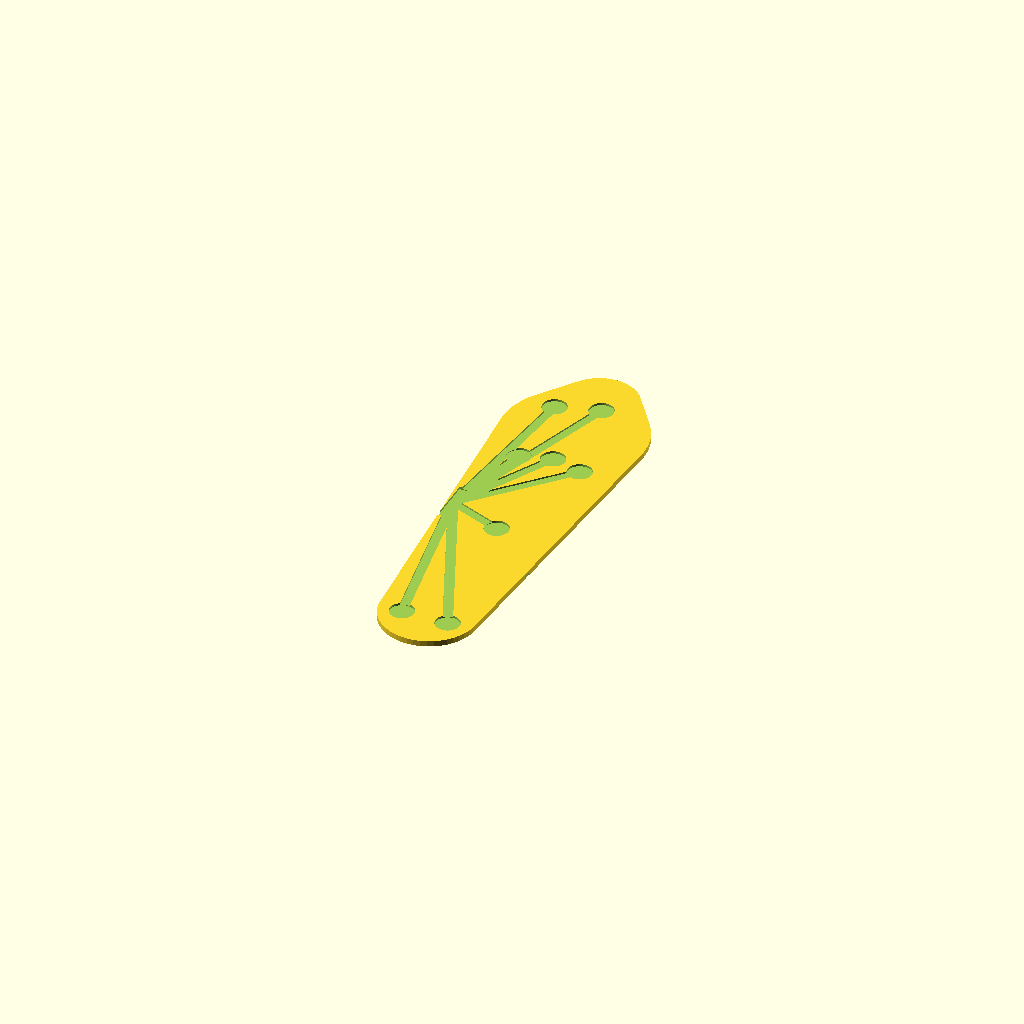
Cell 1 — every parameter at its default value.
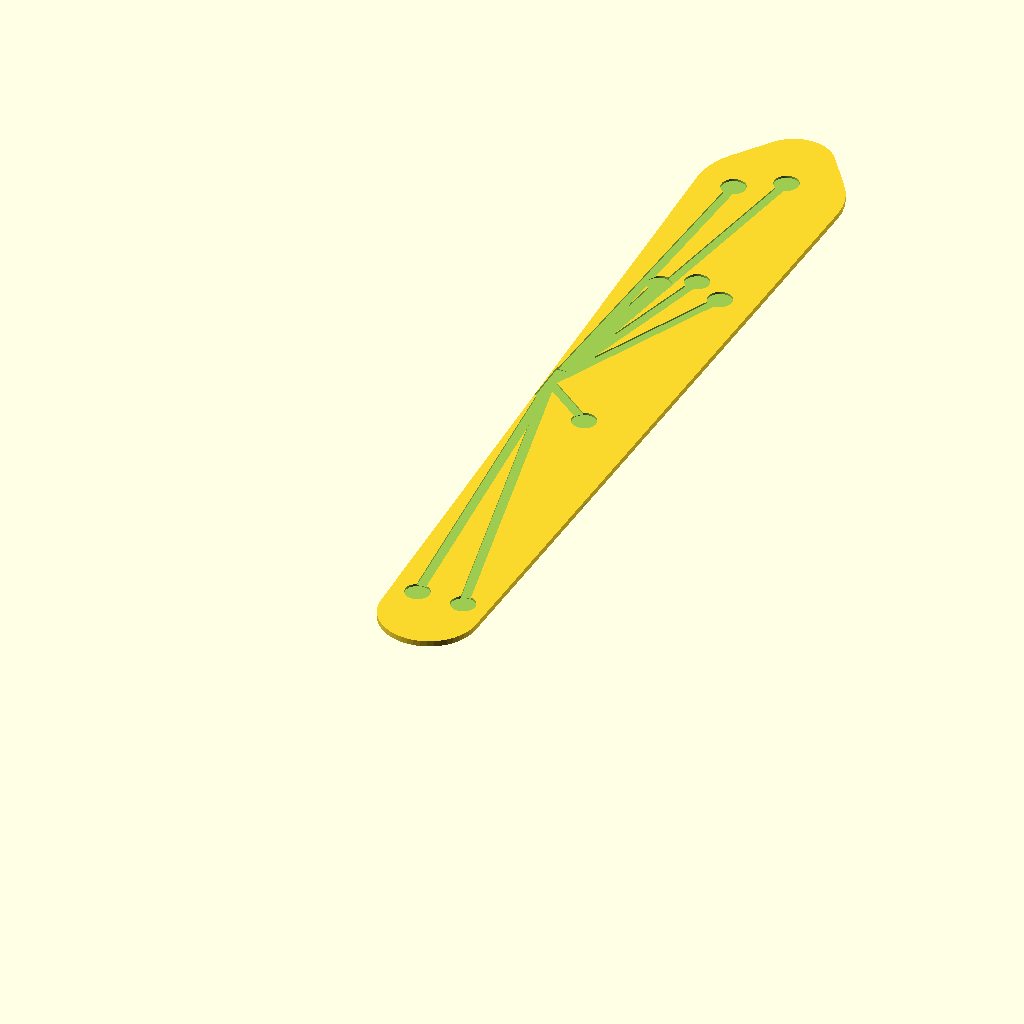
Cell 2 — foot_len set to 520, the other parameters unchanged.
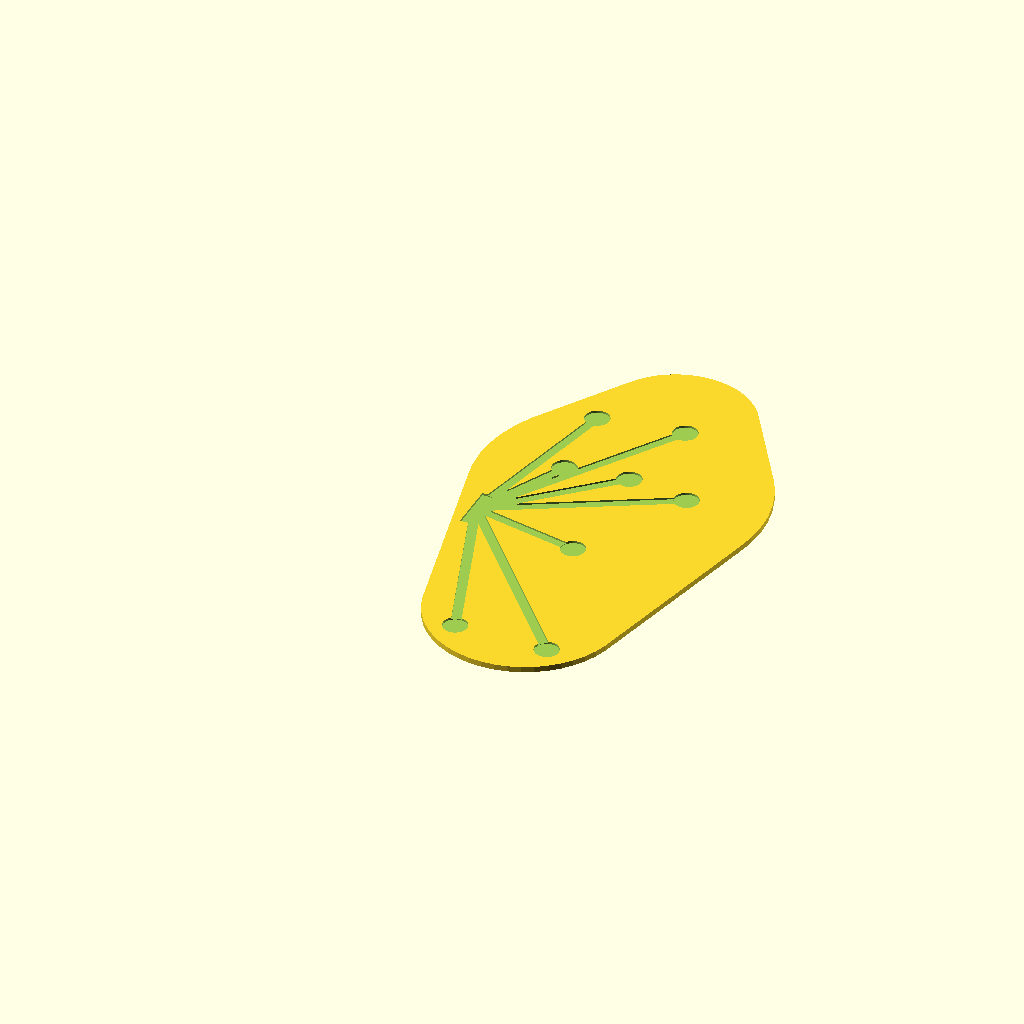
Cell 3: foot_w = 190 (everything else at default).
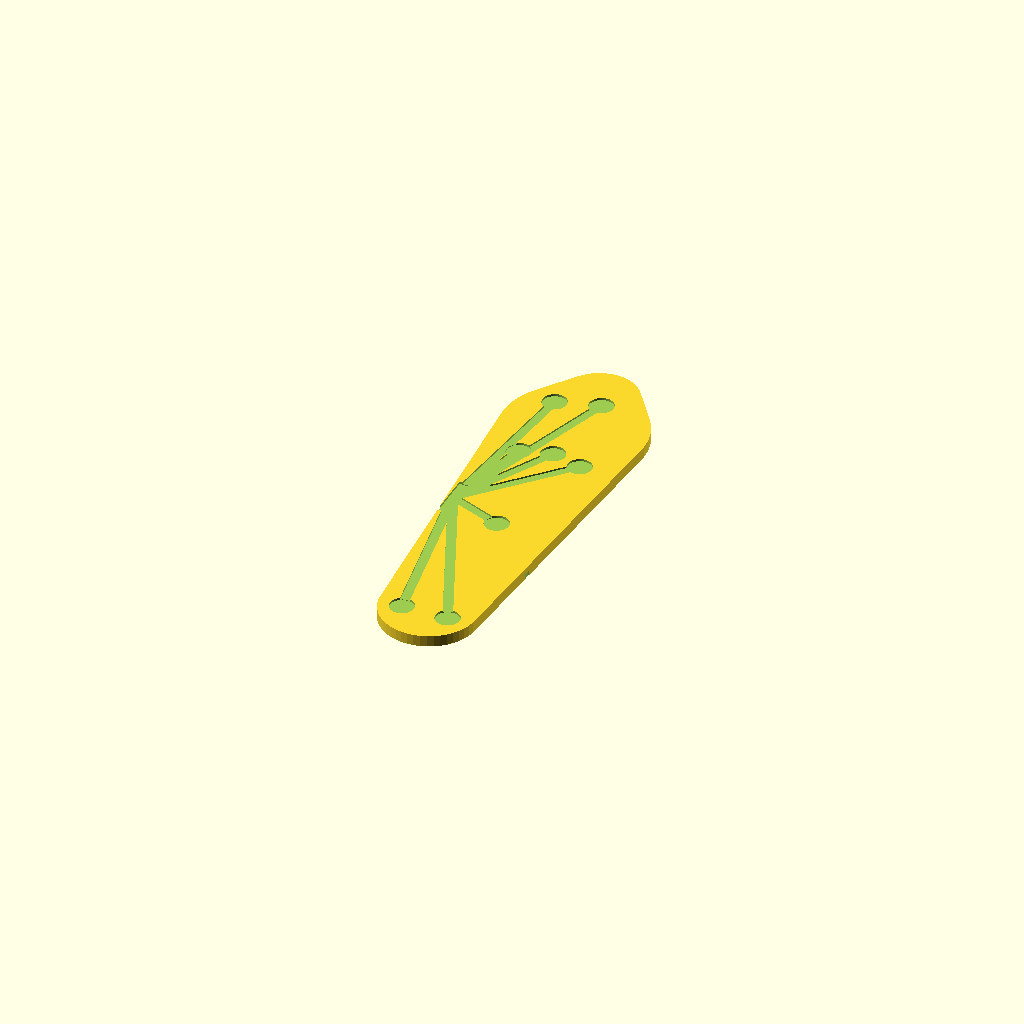
Cell 4: thick = 7 (everything else at default).
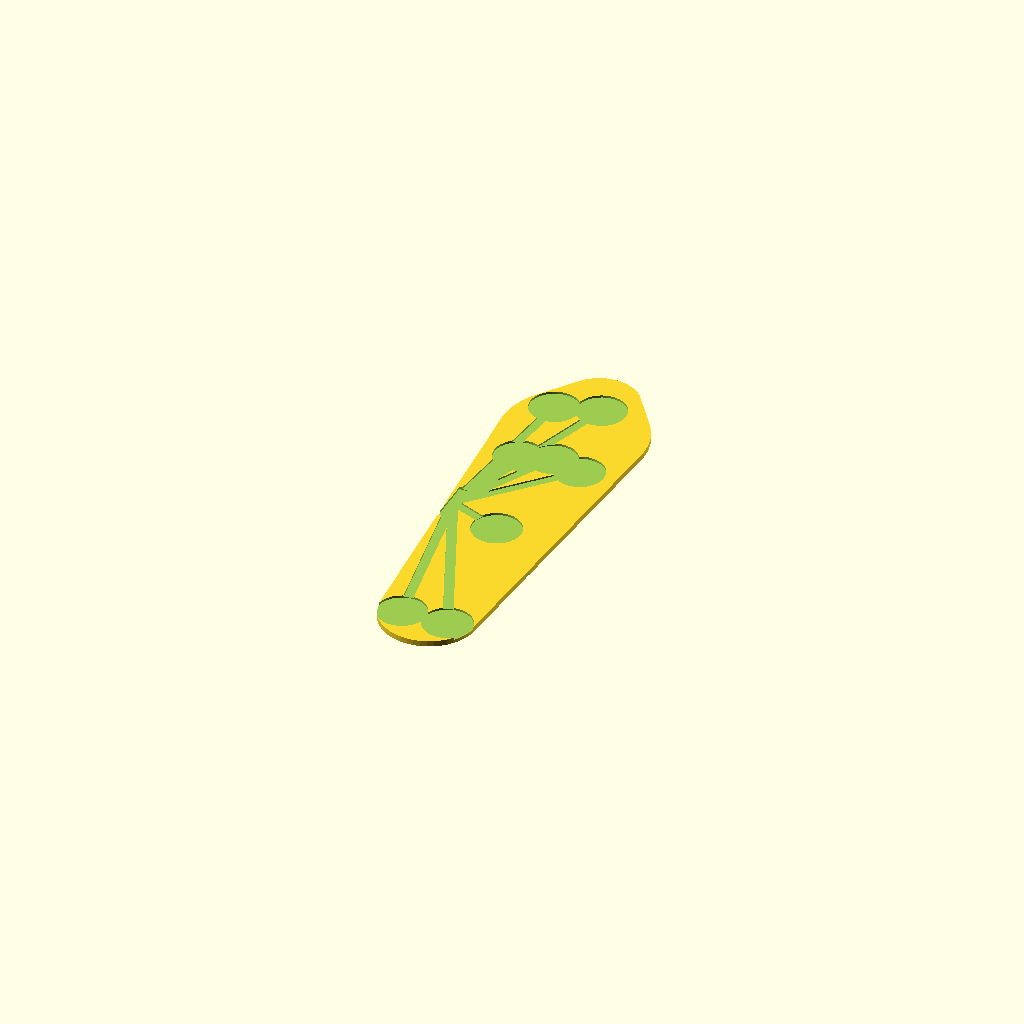
Cell 5: the same model with pocket_d = 30.
All cells are drawn from one camera (rotation 55°, 0°, 25°, orthographic, colour scheme Cornfield), so only the parameter changes between them.
The OpenSCAD source (hardware/barefoot_sole.scad):
// barefoot_sole.scad — thin TPU footbed carrying the 8 FSRs (barefoot rig)
// Wear it strapped to a bare foot to log barefoot pressure, then compare vs
// the shoe insole. Also works as a plain shoe insole-carrier.
// Usage: open in OpenSCAD -> F6 -> Export STL. PRINT IN SOFT TPU (85A).
// For a TRUE-FIT version, boolean these pockets/channels into your SCANNED
// footbed instead of this generic outline — see docs/path2_tracking_build.md.
// All units mm.

/* ---------- parameters ---------- */
foot_len = 260;   // heel->toe footbed length (US M11 footbed ≈ 255-265)
foot_w   = 95;    // ball width
thick    = 3.5;   // footbed thickness
pocket_d = 15;    // FSR pocket diameter (pad ≈ 12.5 + slack)
pocket_h = 1.4;   // recess depth (leaves a thin membrane above the sensor)
chan_w   = 6;     // wire-channel width
$fn      = 48;

// FSR zone positions — normalized [x medial->lateral 0..1 , y heel->toe 0..1]
// (matches ZONES / SENSOR_XY in analysis/analyze_pressure.py)
zones = [ [0.35,0.08], [0.65,0.08], [0.50,0.45], [0.30,0.72],
          [0.50,0.74], [0.70,0.72], [0.28,0.92], [0.55,0.95] ];

module footbed(){
  hull(){
    translate([foot_w/2, foot_w*0.28,        0]) cylinder(d = foot_w*0.62, h = thick); // heel
    translate([foot_w/2, foot_len-foot_w*0.42,0]) cylinder(d = foot_w*0.92, h = thick); // ball
    translate([foot_w/2, foot_len-6,         0]) cylinder(d = foot_w*0.50, h = thick); // toe
  }
}

module pockets_and_channels(){
  for (z = zones){
    px = z[0]*foot_w; py = z[1]*foot_len;
    // FSR pocket (recessed from the top face)
    translate([px, py, thick - pocket_h]) cylinder(d = pocket_d, h = pocket_h + 1);
    // wire channel from each pocket toward the medial instep (x≈0.15, y≈0.5)
    hull(){
      translate([px, py, thick - 1.0]) cylinder(d = chan_w, h = 1.2);
      translate([foot_w*0.15, foot_len*0.5, thick - 1.0]) cylinder(d = chan_w, h = 1.2);
    }
  }
  // ribbon exit channel out the medial edge
  translate([foot_w*0.15 - chan_w/2, foot_len*0.5 - 15, thick - 1.4]) cube([chan_w, 30, 1.5]);
}

module strap_slots(){          // toe + ankle transverse straps
  for (y = [foot_len*0.72, foot_len*0.30])
    for (sx = [0.12, 0.88])
      translate([foot_w*sx, y, -0.5]) cube([5, 18, thick + 1], center = true);
}

difference(){
  footbed();
  pockets_and_channels();
  strap_slots();
}
Parameter table extracted from the source (name, type, default, range or options):
foot_len: number, default 260
foot_w: number, default 95
thick: number, default 3.5
pocket_d: number, default 15
pocket_h: number, default 1.4
chan_w: number, default 6
